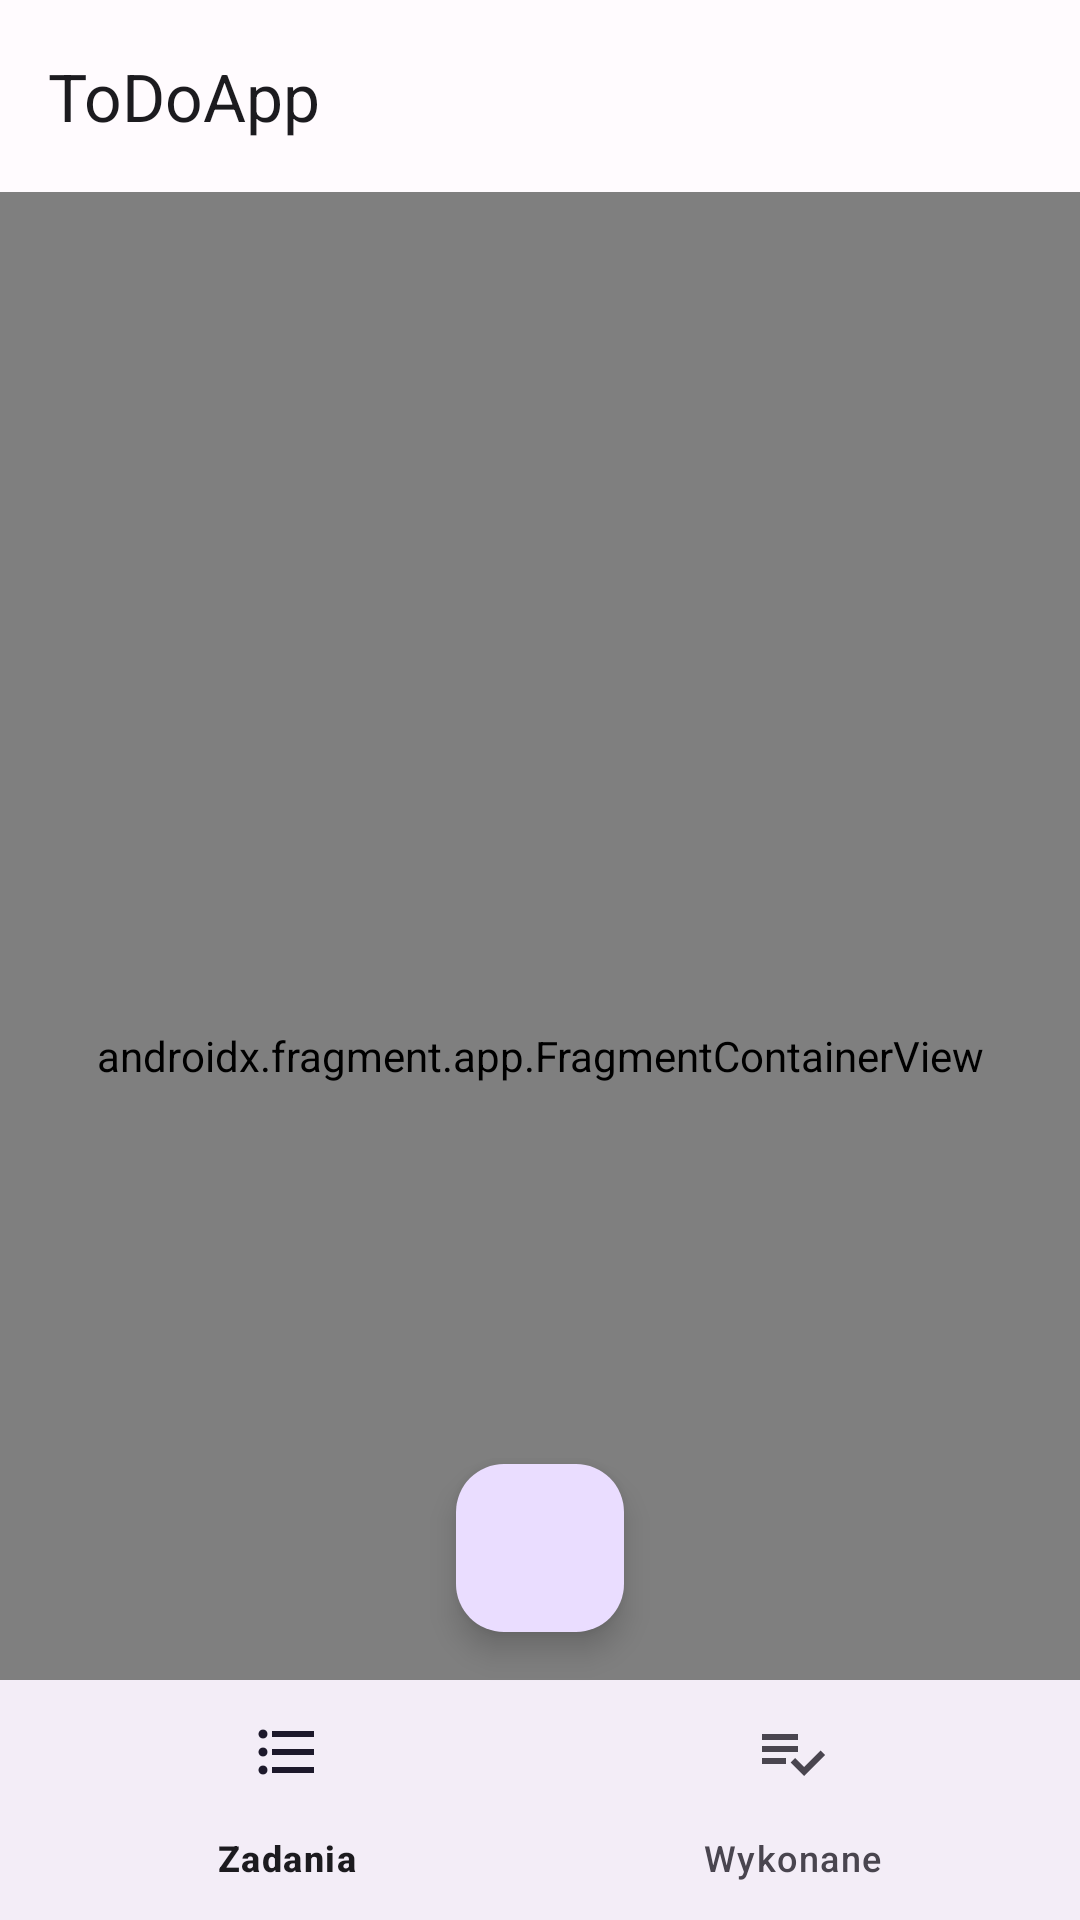

This screen was rendered from an Android layout file. Write that file and the resources it references.
<!-- AndroidManifest.xml: application theme Theme.ToDoApp -->
<!-- res/layout/activity_main.xml -->
<?xml version="1.0" encoding="utf-8"?>
<androidx.coordinatorlayout.widget.CoordinatorLayout 
    xmlns:android="http://schemas.android.com/apk/res/android"
    xmlns:app="http://schemas.android.com/apk/res-auto"
    xmlns:tools="http://schemas.android.com/tools"
    android:layout_width="match_parent"
    android:layout_height="match_parent"
    android:fitsSystemWindows="true"
    tools:context=".MainActivity">

    <com.google.android.material.appbar.AppBarLayout
        android:id="@+id/app_bar_layout"
        android:layout_width="match_parent"
        android:layout_height="wrap_content"
        android:fitsSystemWindows="true">

        <com.google.android.material.appbar.MaterialToolbar
            android:id="@+id/toolbar"
            android:layout_width="match_parent"
            android:layout_height="?attr/actionBarSize"
            app:title="@string/app_name"
            app:titleTextColor="?attr/colorOnSurface"
            style="@style/Widget.Material3.Toolbar.Surface" />

    </com.google.android.material.appbar.AppBarLayout>

    <androidx.fragment.app.FragmentContainerView
        android:id="@+id/nav_host_fragment"
        android:name="androidx.navigation.fragment.NavHostFragment"
        android:layout_width="match_parent"
        android:layout_height="match_parent"
        app:layout_behavior="@string/appbar_scrolling_view_behavior"
        app:defaultNavHost="true"
        app:navGraph="@navigation/nav_graph" />

    <com.google.android.material.floatingactionbutton.FloatingActionButton
        android:id="@+id/fab_add"
        android:layout_width="wrap_content"
        android:layout_height="wrap_content"
        android:layout_gravity="top|center_horizontal"
        android:layout_marginBottom="16dp"
        android:contentDescription="@string/add_new_item"
        app:srcCompat="@drawable/ic_add"
        app:layout_anchor="@id/bottom_navigation"
        app:layout_anchorGravity="top|center"
        android:translationY="-16dp" />

    <com.google.android.material.bottomnavigation.BottomNavigationView
        android:id="@+id/bottom_navigation"
        android:layout_width="match_parent"
        android:layout_height="wrap_content"
        android:layout_gravity="bottom"
        app:menu="@menu/bottom_nav_menu"
        style="@style/Widget.Material3.BottomNavigationView" />

</androidx.coordinatorlayout.widget.CoordinatorLayout>
<!-- resources referenced by this layout -->
<resources>
  <string name="add_new_item">Dodaj nowy element</string>
  <string name="app_name">ToDoApp</string>
  <style name="Theme.ToDoApp" parent="Base.Theme.ToDoApp" />
  <color name="md_theme_light_primary">#6750A4</color>
  <color name="md_theme_light_onPrimary">#FFFFFF</color>
  <color name="md_theme_light_primaryContainer">#EADDFF</color>
  <color name="md_theme_light_onPrimaryContainer">#21005D</color>
  <color name="md_theme_light_secondary">#625B71</color>
  <color name="md_theme_light_onSecondary">#FFFFFF</color>
  <color name="md_theme_light_secondaryContainer">#E8DEF8</color>
  <color name="md_theme_light_onSecondaryContainer">#1D192B</color>
  <color name="md_theme_light_tertiary">#7D5260</color>
  <color name="md_theme_light_onTertiary">#FFFFFF</color>
  <color name="md_theme_light_tertiaryContainer">#FFD8E4</color>
  <color name="md_theme_light_onTertiaryContainer">#31111D</color>
  <color name="md_theme_light_error">#BA1A1A</color>
  <color name="md_theme_light_onError">#FFFFFF</color>
  <color name="md_theme_light_errorContainer">#FFDAD6</color>
  <color name="md_theme_light_onErrorContainer">#410002</color>
  <color name="md_theme_light_surface">#FFFBFE</color>
  <color name="md_theme_light_onSurface">#1C1B1F</color>
  <color name="md_theme_light_surfaceVariant">#E7E0EC</color>
  <color name="md_theme_light_onSurfaceVariant">#49454F</color>
  <color name="md_theme_light_background">#FFFBFE</color>
  <color name="md_theme_light_onBackground">#1C1B1F</color>
  <color name="md_theme_light_outline">#79747E</color>
  <color name="md_theme_light_inverseSurface">#313033</color>
  <color name="md_theme_light_inverseOnSurface">#F4EFF4</color>
  <color name="md_theme_light_inversePrimary">#D0BCFF</color>
</resources>
